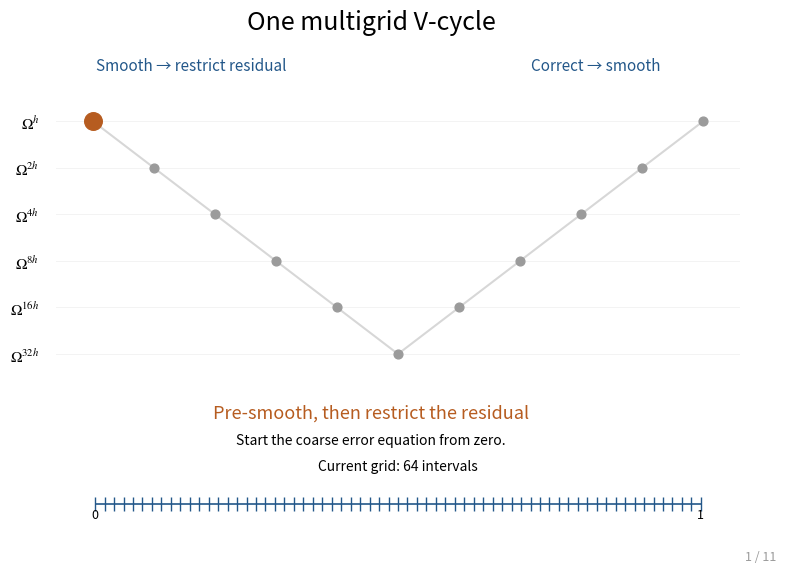
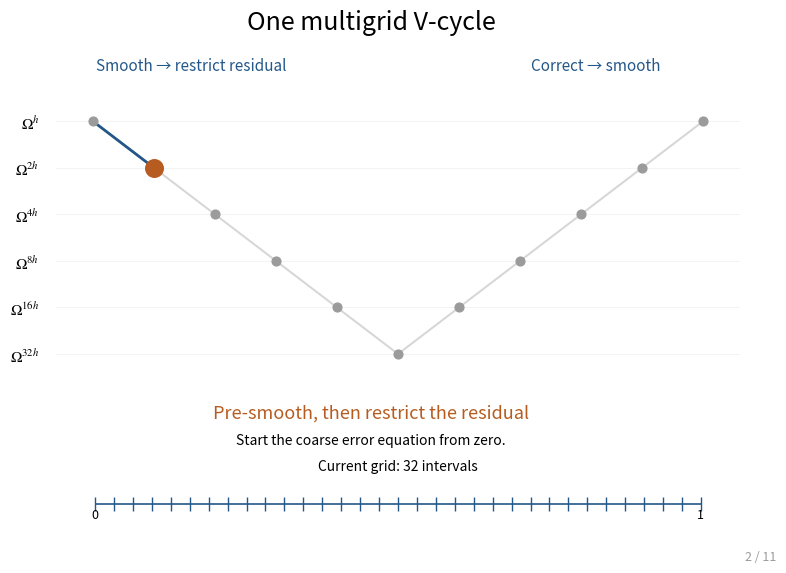
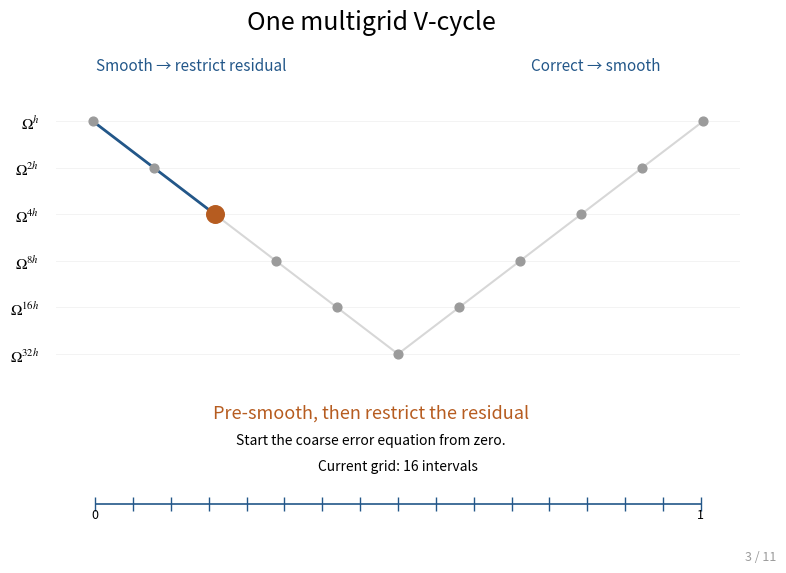
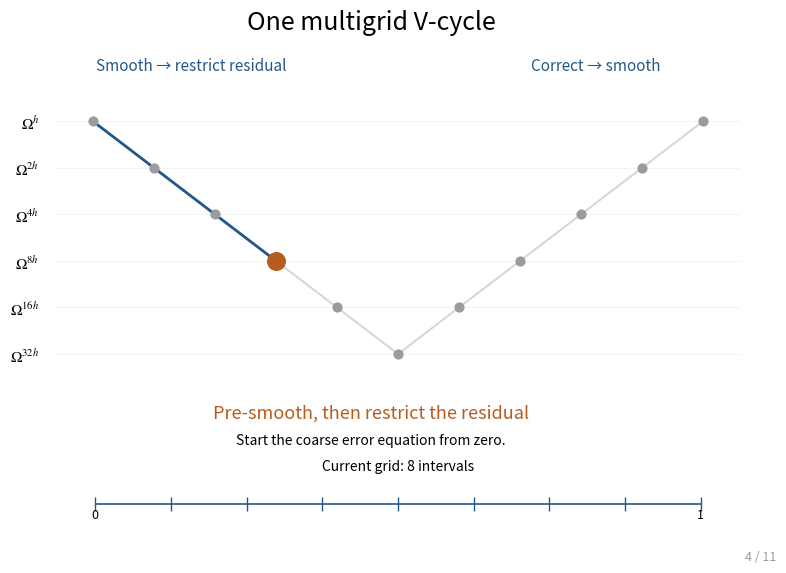
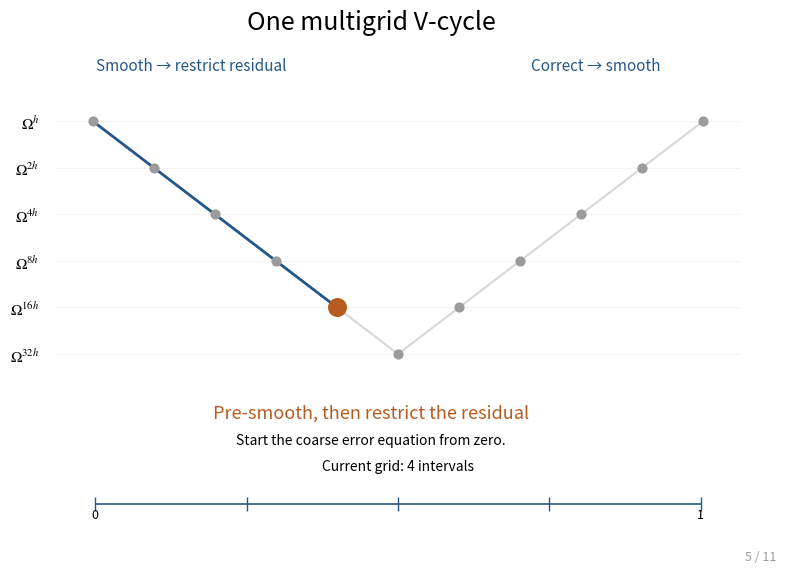
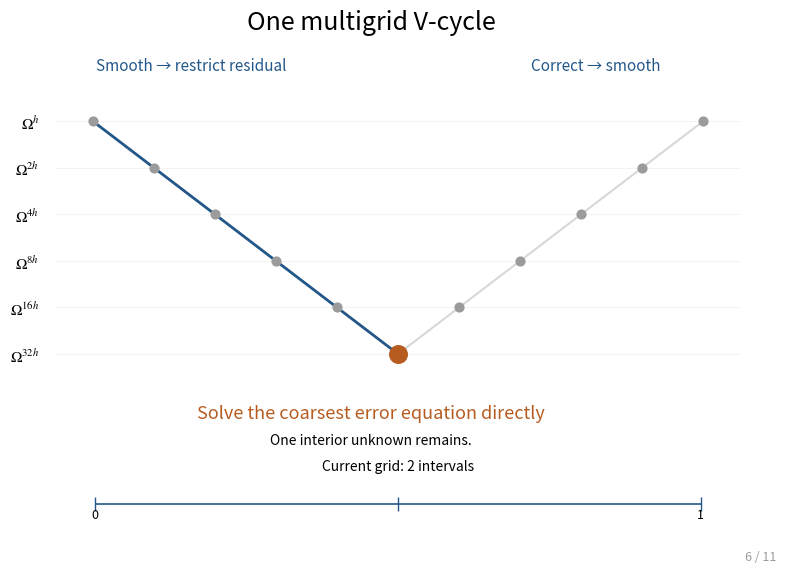
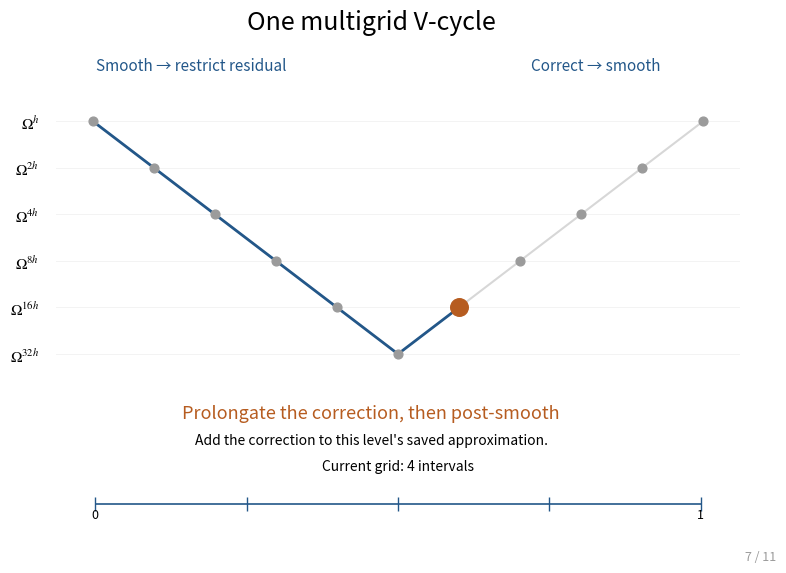
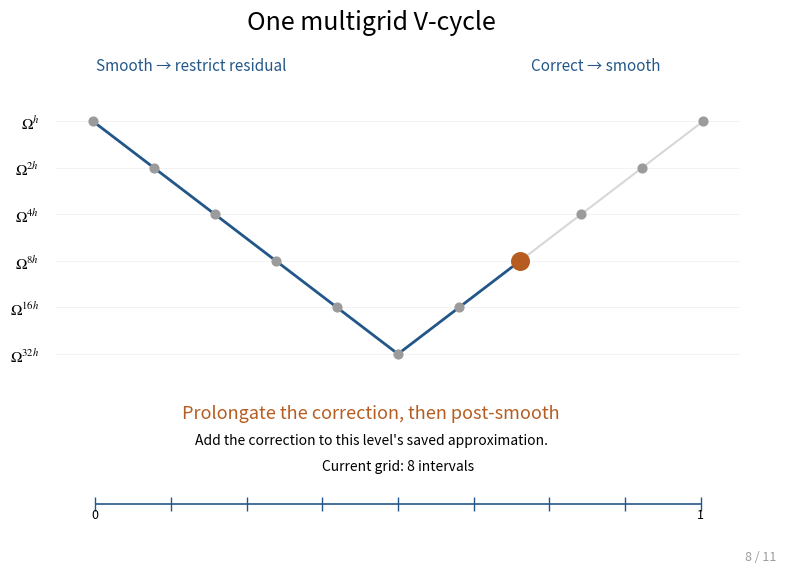
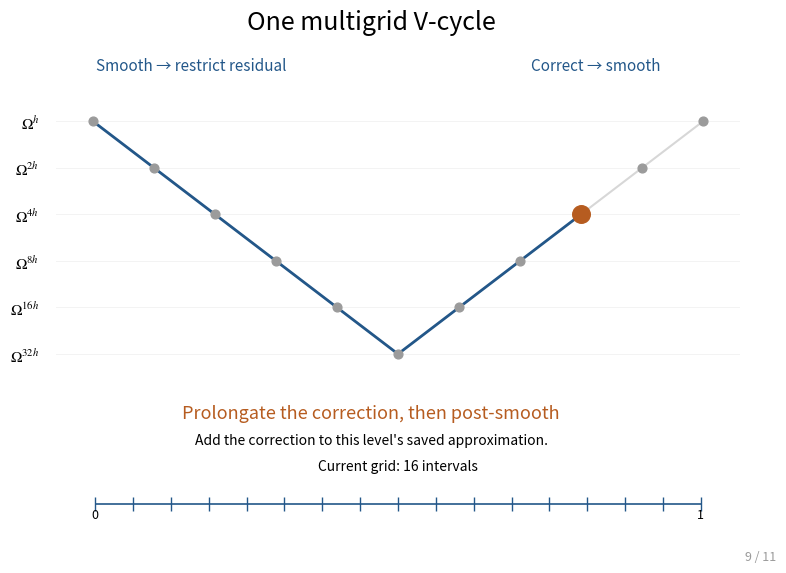
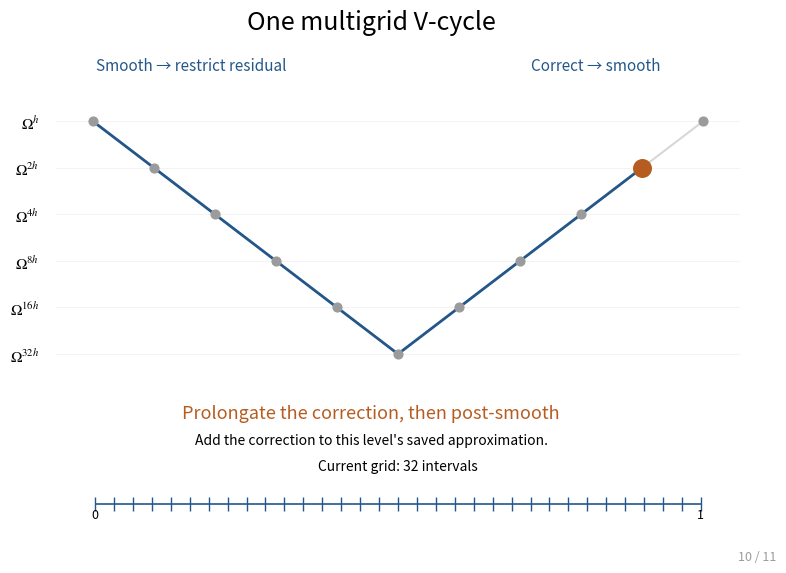
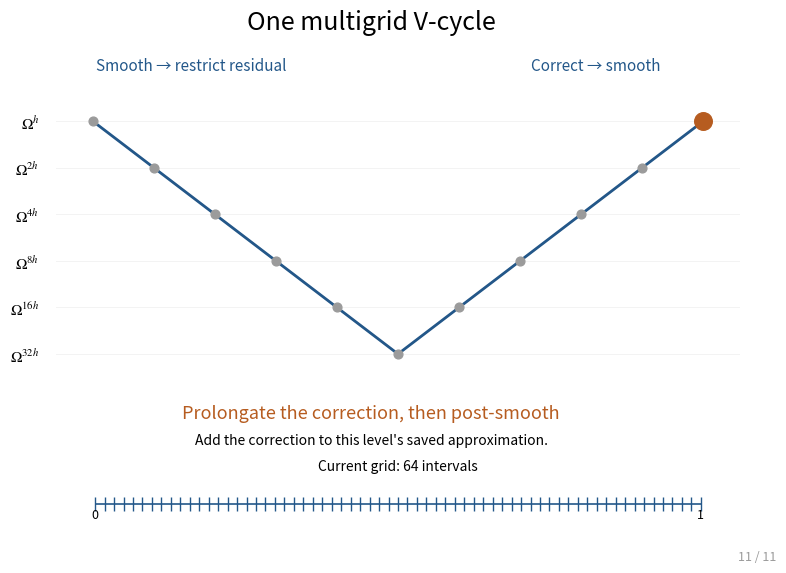

Write the Python code that produced these figures, in order. (Note: this script raises an exception after producing the figures.)
"""Generate the V-cycle traversal GIF: py animate_v_cycle.py."""

from pathlib import Path
import matplotlib

matplotlib.use("Agg")
import matplotlib.pyplot as plt
import numpy as np
from PIL import Image


blue, orange, gray = "#235789", "#b65c20", "#9b9b9b"
levels = list(range(6)) + list(range(4, -1, -1))
path_x = np.arange(11)
path_y = 5 - np.array(levels)
frames = []
plt.rcParams.update({"font.size": 11, "mathtext.fontset": "stix"})
for stage, level in enumerate(levels):
    fig = plt.figure(figsize=(9, 5.8), dpi=120)
    ax = fig.add_axes([0.15, 0.35, 0.76, 0.49])
    ax.plot(path_x, path_y, color=gray, alpha=0.4, linewidth=1.5)
    ax.plot(path_x[:stage + 1], path_y[:stage + 1], color=blue, linewidth=2)
    ax.scatter(path_x, path_y, s=40, color=gray, zorder=3)
    ax.scatter(path_x[stage], path_y[stage], s=160, color=orange, zorder=4)
    for row in range(6):
        ax.axhline(row, color=gray, alpha=0.12, linewidth=0.7, zorder=0)
    ax.set_yticks(range(6), labels=[r"$\Omega^{32h}$", r"$\Omega^{16h}$",
                                   r"$\Omega^{8h}$", r"$\Omega^{4h}$",
                                   r"$\Omega^{2h}$", r"$\Omega^h$"])
    ax.tick_params(axis="y", length=0, pad=12)
    ax.set(xticks=[], xlim=(-0.6, 10.6), ylim=(-0.5, 5.6))
    for spine in ax.spines.values():
        spine.set_visible(False)
    fig.text(0.5, 0.95, "One multigrid V-cycle", ha="center", fontsize=18)
    fig.text(0.30, 0.88, "Smooth → restrict residual", ha="center", color=blue)
    fig.text(0.75, 0.88, "Correct → smooth", ha="center", color=blue)

    if stage < 5:
        title = "Pre-smooth, then restrict the residual"
        detail = "Start the coarse error equation from zero."
    elif stage == 5:
        title = "Solve the coarsest error equation directly"
        detail = "One interior unknown remains."
    else:
        title = "Prolongate the correction, then post-smooth"
        detail = "Add the correction to this level's saved approximation."
    fig.text(0.5, 0.28, title, ha="center", fontsize=13, color=orange)
    fig.text(0.5, 0.235, detail, ha="center", fontsize=10)
    grid = fig.add_axes([0.18, 0.085, 0.70, 0.10])
    n = 64 // 2**level
    nodes = np.linspace(0, 1, n + 1)
    grid.hlines(0, 0, 1, color=blue, linewidth=1.2)
    grid.vlines(nodes, -0.1, 0.1, color=blue, linewidth=1)
    grid.text(0, -0.22, "0", ha="center", fontsize=9)
    grid.text(1, -0.22, "1", ha="center", fontsize=9)
    grid.set(xlim=(-0.02, 1.02), ylim=(-0.4, 0.45))
    grid.axis("off")
    fig.text(0.53, 0.19, f"Current grid: {n} intervals", ha="center", fontsize=10)
    fig.text(0.95, 0.035, f"{stage + 1} / {len(levels)}", ha="right",
             color=gray, fontsize=9)
    fig.patch.set_alpha(0)
    ax.set_facecolor("none")
    fig.canvas.draw()
    rgba = np.asarray(fig.canvas.buffer_rgba()).copy()
    # Reserve one palette entry for transparency; disposal clears the old frame.
    frame = Image.fromarray(rgba[:, :, :3]).quantize(colors=255)
    palette = frame.getpalette()
    pixels = np.asarray(frame).copy()
    pixels[rgba[:, :, 3] < 128] = 255
    frame = Image.fromarray(pixels)
    frame.putpalette((palette + [0] * 768)[:765] + [255, 0, 255])
    frames.append(frame)
    plt.close(fig)

out = Path(__file__).parent
frames[0].save(out / "v-cycle.gif", save_all=True, append_images=frames[1:],
               duration=[1400] * 5 + [2000] + [1400] * 4 + [2400],
               loop=0, transparency=255, disposal=2, optimize=False)
frames[5].save(out / "v-cycle-still.png", transparency=255)
